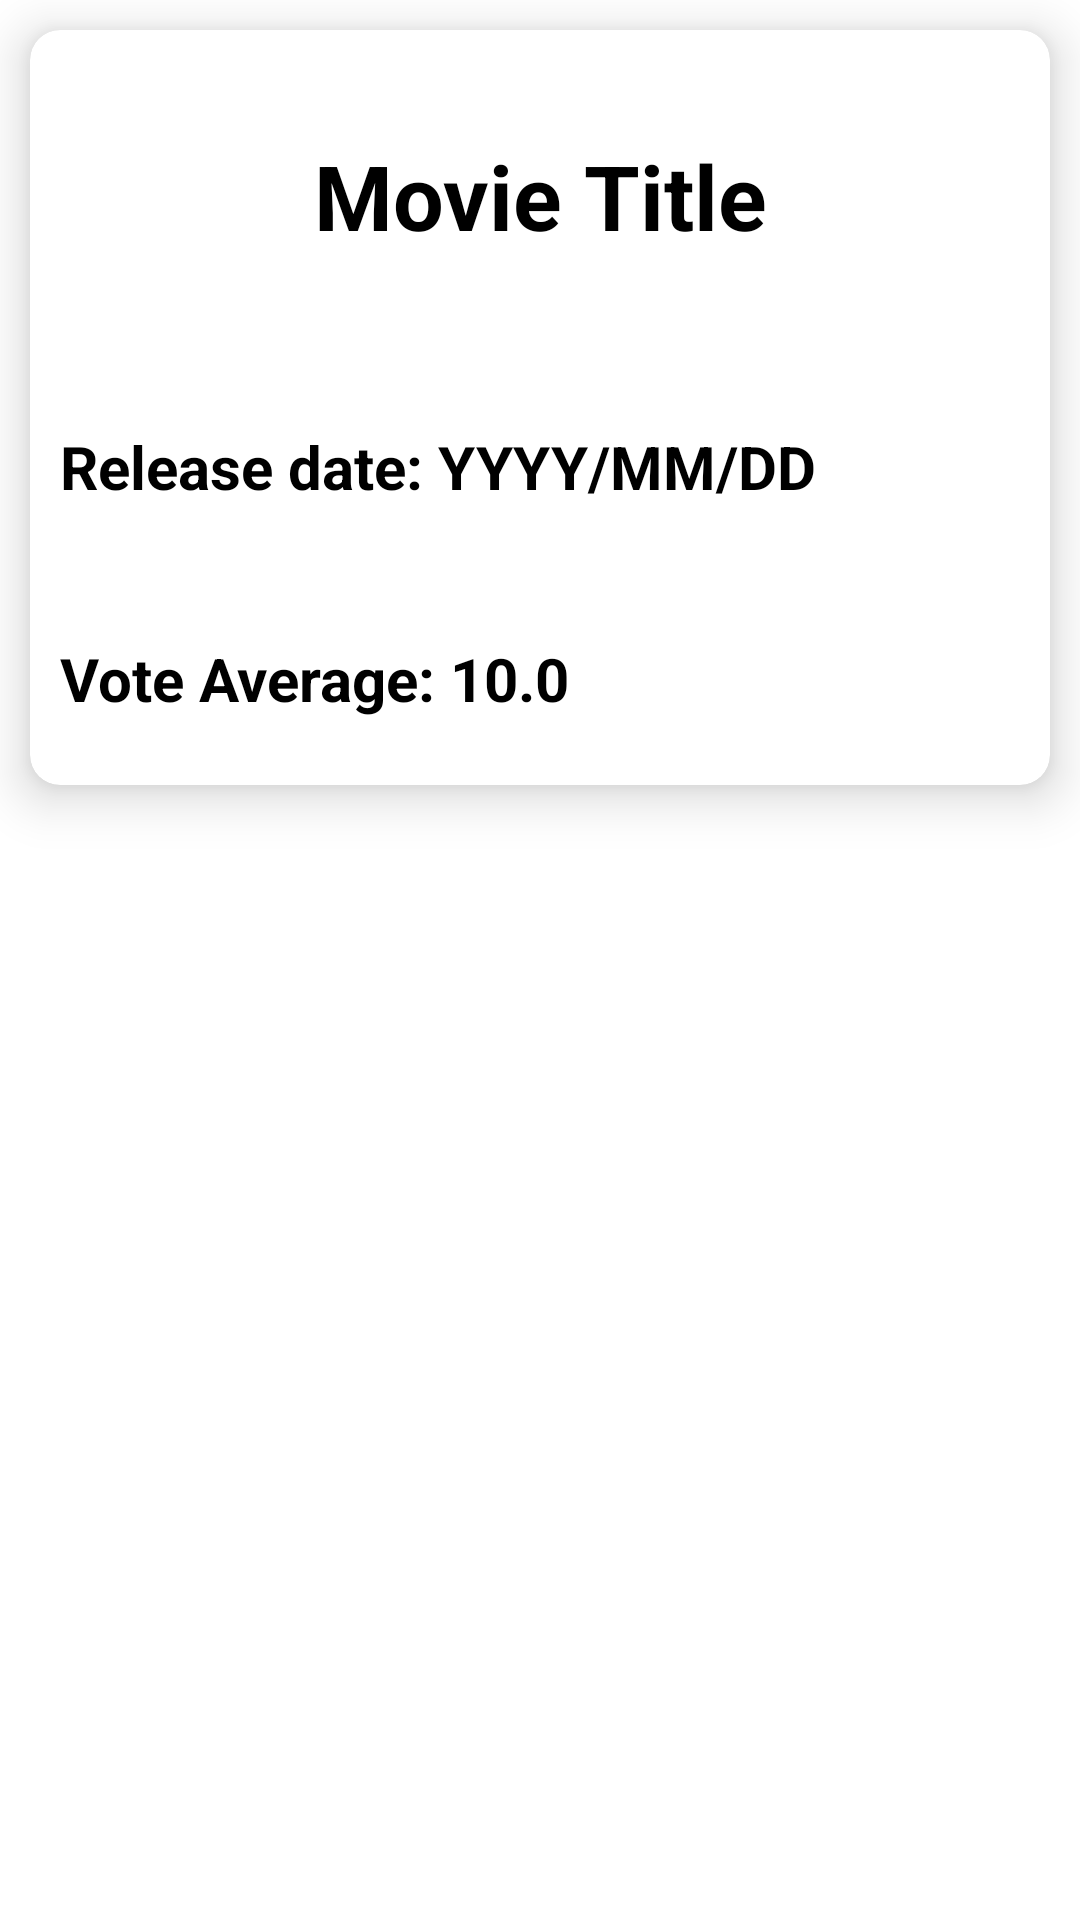

Reconstruct the res/layout file that produces this screen, plus the resources it refers to.
<!-- AndroidManifest.xml: application theme Theme.MyCinemaListYT -->
<!-- res/layout/movie_card.xml -->
<?xml version="1.0" encoding="utf-8"?>
<LinearLayout xmlns:android="http://schemas.android.com/apk/res/android"
    xmlns:app="http://schemas.android.com/apk/res-auto"
    android:orientation="vertical"
    android:layout_width="match_parent"
    android:layout_height="wrap_content"
    >

    <androidx.cardview.widget.CardView
        android:layout_width="match_parent"
        android:layout_height="wrap_content"
        android:layout_margin="10dp"
        android:clickable="true"
        app:cardCornerRadius="10dp"
        app:cardElevation="10dp">

        <LinearLayout
            android:layout_width="match_parent"
            android:layout_height="wrap_content"
            android:orientation="vertical">

            <ImageView
                android:id="@+id/card_img"
                android:layout_width="match_parent"
                android:layout_height="wrap_content"
                android:adjustViewBounds="true"
                android:contentDescription="@string/movie_cover"
                android:src="@drawable/ic_launcher_background" />

            <TextView
                android:id="@+id/card_title"
                android:layout_width="match_parent"
                android:layout_height="wrap_content"
                android:gravity="center"
                android:lines="3"
                android:text="Movie Title"
                android:contentDescription="Movie title"
                android:textColor="@color/black"
                android:textSize="30sp"
                android:textStyle="bold" />

            <TextView
                android:id="@+id/card_release_date"
                android:layout_width="match_parent"
                android:layout_height="wrap_content"
                android:layout_margin="10dp"
                android:gravity="center_vertical"
                android:lines="2"
                android:text="Release date: YYYY/MM/DD"
                android:textColor="@color/black"
                android:textSize="20sp"
                android:textStyle="bold" />

            <TextView
                android:id="@+id/card_vote_avg"
                android:layout_width="match_parent"
                android:layout_height="wrap_content"
                android:layout_margin="10dp"
                android:gravity="center_vertical"
                android:lines="2"
                android:text="Vote Average: 10.0"
                android:textColor="@color/black"
                android:textSize="20sp"
                android:textStyle="bold" />
        </LinearLayout>
    </androidx.cardview.widget.CardView>



</LinearLayout>
<!-- resources referenced by this layout -->
<resources>
  <color name="black">#FF000000</color>
  <string name="movie_cover">Movie Cover</string>
  <style name="Theme.MyCinemaListYT" parent="Theme.MaterialComponents.DayNight.DarkActionBar">
          
          <item name="colorPrimary">@color/green_500</item>
          <item name="colorPrimaryVariant">@color/green_700</item>
          <item name="colorOnPrimary">@color/white</item>
          
          <item name="colorSecondary">@color/green_700</item>
          <item name="colorSecondaryVariant">@color/green_700</item>
          <item name="colorOnSecondary">@color/white</item>
          
          <item name="android:statusBarColor" tools:targetApi="l">?attr/colorPrimaryVariant</item>
          <item name="backgroundColor">@color/white</item>
          
      </style>
  <color name="green_500">#FF389154 </color>
  <color name="green_700">#FF1C482A </color>
  <color name="white">#FFFFFFFF</color>
</resources>
